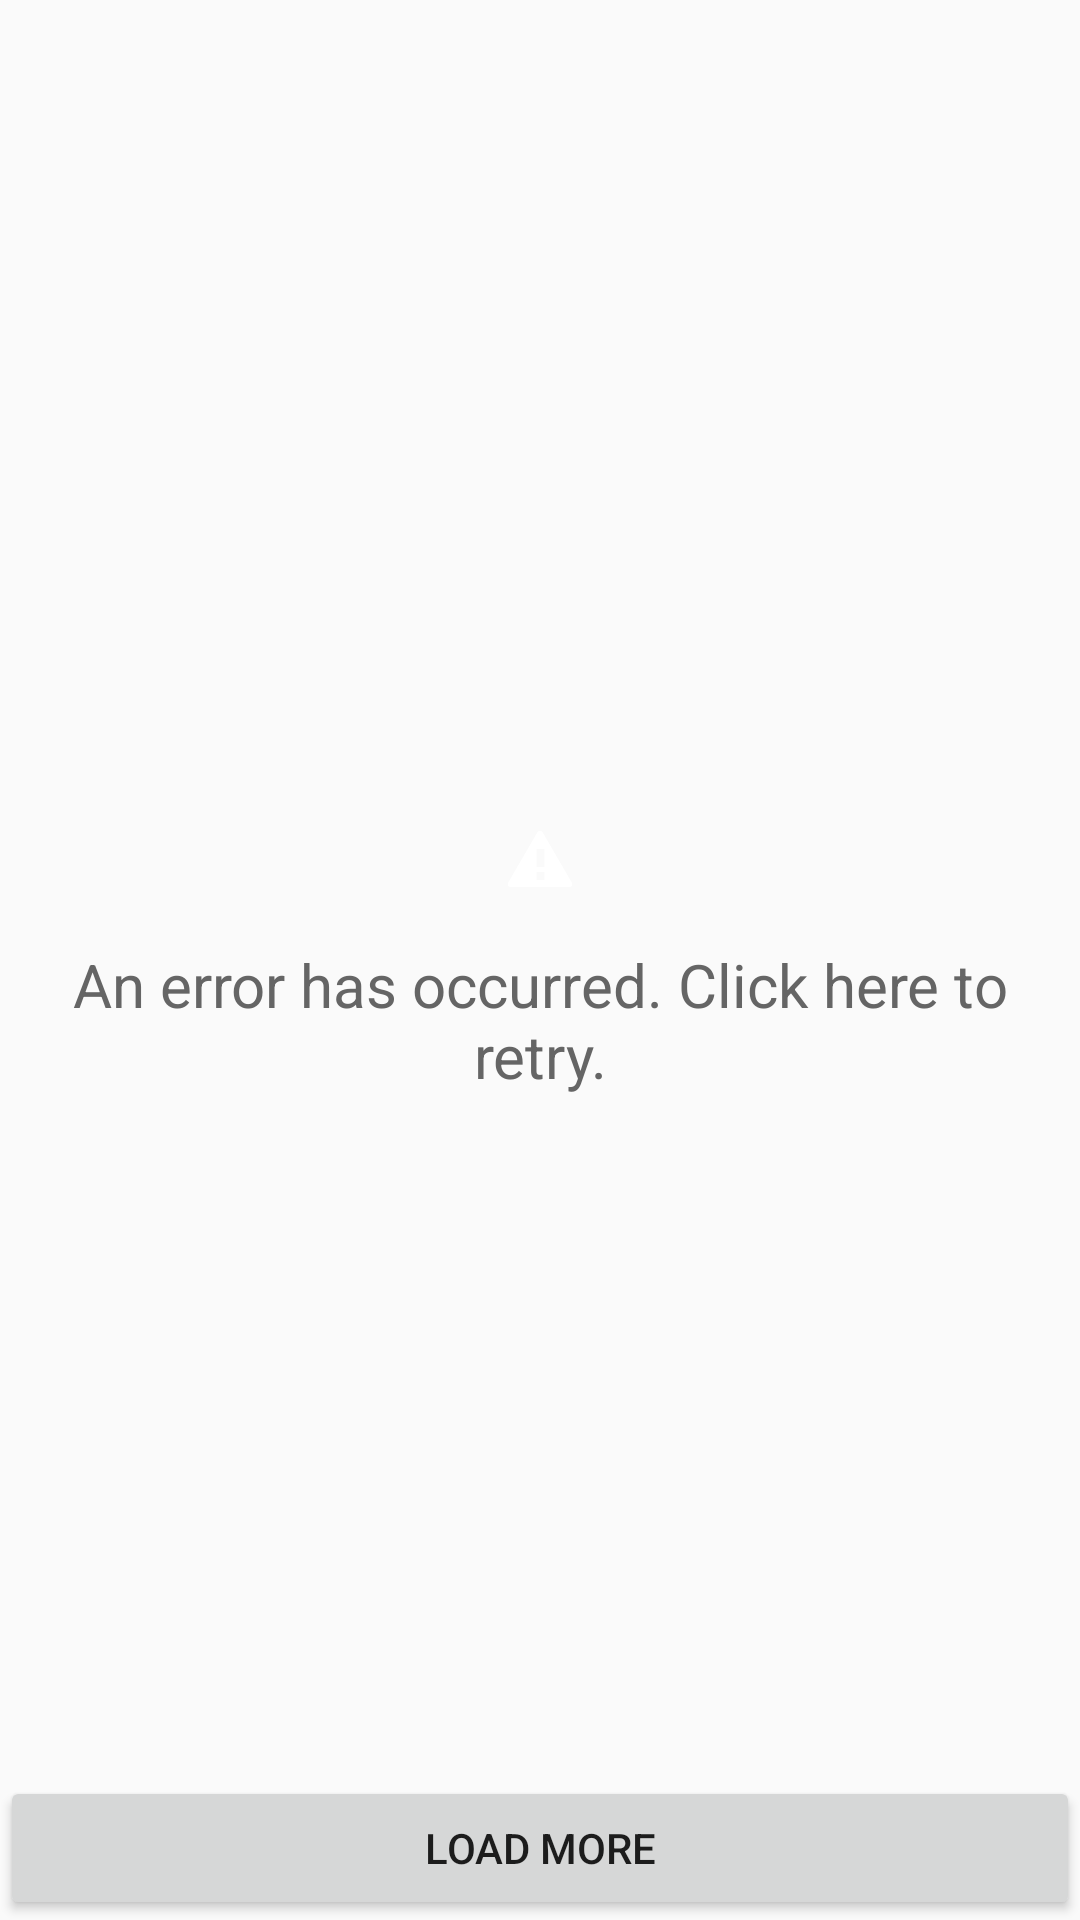

Reconstruct the res/layout file that produces this screen, plus the resources it refers to.
<!-- AndroidManifest.xml: application theme AppTheme -->
<!-- res/layout/activity_category_list.xml -->
<?xml version="1.0" encoding="utf-8"?>
<layout xmlns:android="http://schemas.android.com/apk/res/android">

    <data>
        <variable
            name="loadableViewHandler"
            type="com.example.apiclient.sample.util.LoadableViewListener" />
        <variable
            name="handler"
            type="com.example.apiclient.sample.categorylist.CategoryListView" />
    </data>

    <RelativeLayout
        android:id="@+id/activity_categoryList"
        android:layout_width="match_parent"
        android:layout_height="match_parent">

        <include layout="@layout/loading_view" />

        <include layout="@layout/error_view" />

        <RelativeLayout
            android:id="@+id/contentView"
            android:layout_width="match_parent"
            android:layout_height="match_parent">

            <Button
                android:id="@+id/categoryList_button_load"
                android:layout_width="match_parent"
                android:layout_height="wrap_content"
                android:layout_alignParentBottom="true"
                android:onClick="@{() -> loadableViewHandler.onLoadNextRequested()}"
                android:text="@string/button_text_load_more" />

            <android.support.v7.widget.RecyclerView
                android:id="@+id/categoryList_recyclerView"
                android:layout_width="match_parent"
                android:layout_height="match_parent"
                android:layout_above="@id/categoryList_button_load" />
        </RelativeLayout>
    </RelativeLayout>
</layout>
<!-- res/layout/loading_view.xml (included above) -->
<?xml version="1.0" encoding="utf-8"?>
<merge xmlns:android="http://schemas.android.com/apk/res/android"
    android:layout_width="match_parent"
    android:layout_height="match_parent">

    <ProgressBar
        android:id="@+id/loadingView"
        android:layout_width="wrap_content"
        android:layout_height="wrap_content"
        android:layout_centerInParent="true"
        android:layout_gravity="center"
        android:indeterminate="true" />

</merge>
<!-- res/layout/error_view.xml (included above) -->
<?xml version="1.0" encoding="utf-8"?>
<merge xmlns:android="http://schemas.android.com/apk/res/android"
    android:layout_width="match_parent"
    android:layout_height="match_parent">

    <TextView
        android:id="@+id/errorView"
        android:layout_width="wrap_content"
        android:layout_height="wrap_content"
        android:layout_centerInParent="true"
        android:layout_gravity="center"
        android:drawablePadding="16dp"
        android:drawableTop="@android:drawable/stat_notify_error"
        android:gravity="center"
        android:padding="16dp"
        android:text="@string/message_error_retry"
        android:textColor="#656565"
        android:textSize="20sp" />

</merge>
<!-- resources referenced by this layout -->
<resources>
  <string name="button_text_load_more">Load more</string>
  <string name="message_error_retry">An error has occurred. Click here to retry.</string>
  <style name="AppTheme" parent="Theme.AppCompat.Light.DarkActionBar">
          
          <item name="colorPrimary">@color/colorPrimary</item>
          <item name="colorPrimaryDark">@color/colorPrimaryDark</item>
          <item name="colorAccent">@color/colorAccent</item>
      </style>
  <color name="colorPrimary">#3F51B5</color>
  <color name="colorPrimaryDark">#303F9F</color>
  <color name="colorAccent">#FF4081</color>
</resources>
